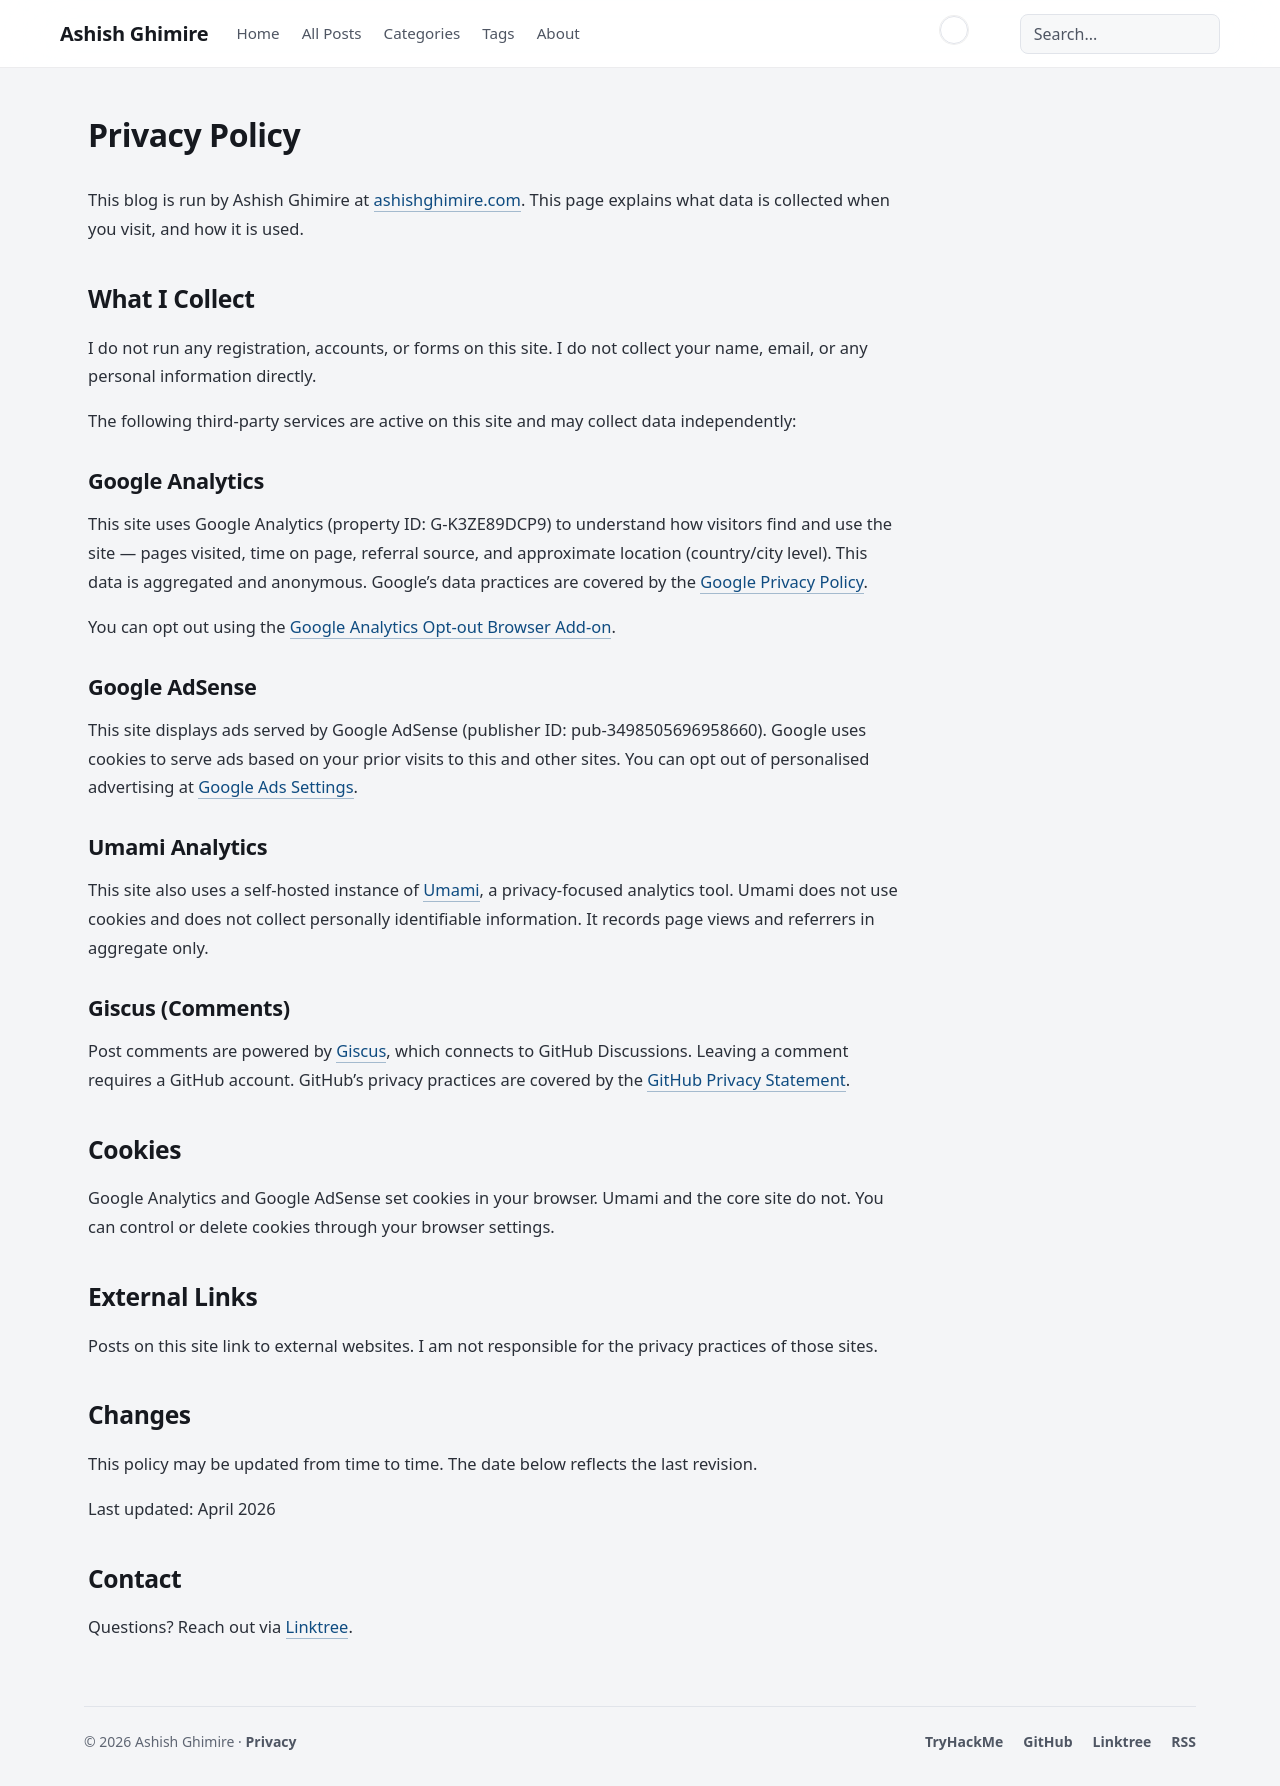

repository: ghimireaacs/ghimireaacs.github.io · page: privacy-policy/index.html · generator: jekyll

---
icon: fas fa-shield-halved
order: 6
title: Privacy Policy
description: "How Ashish Ghimire's blog uses Google Analytics, AdSense, Umami, and Giscus, including cookies, external links, and contact details."
---

This blog is run by Ashish Ghimire at [ashishghimire.com](https://ashishghimire.com). This page explains what data is collected when you visit, and how it is used.

## What I Collect

I do not run any registration, accounts, or forms on this site. I do not collect your name, email, or any personal information directly.

The following third-party services are active on this site and may collect data independently:

### Google Analytics

This site uses Google Analytics (property ID: G-K3ZE89DCP9) to understand how visitors find and use the site — pages visited, time on page, referral source, and approximate location (country/city level). This data is aggregated and anonymous. Google's data practices are covered by the [Google Privacy Policy](https://policies.google.com/privacy).

You can opt out using the [Google Analytics Opt-out Browser Add-on](https://tools.google.com/dlpage/gaoptout).

### Google AdSense

This site displays ads served by Google AdSense (publisher ID: pub-3498505696958660). Google uses cookies to serve ads based on your prior visits to this and other sites. You can opt out of personalised advertising at [Google Ads Settings](https://adssettings.google.com/).

### Umami Analytics

This site also uses a self-hosted instance of [Umami](https://umami.is/), a privacy-focused analytics tool. Umami does not use cookies and does not collect personally identifiable information. It records page views and referrers in aggregate only.

### Giscus (Comments)

Post comments are powered by [Giscus](https://giscus.app/), which connects to GitHub Discussions. Leaving a comment requires a GitHub account. GitHub's privacy practices are covered by the [GitHub Privacy Statement](https://docs.github.com/en/site-policy/privacy-policies/github-general-privacy-statement).

## Cookies

Google Analytics and Google AdSense set cookies in your browser. Umami and the core site do not. You can control or delete cookies through your browser settings.

## External Links

Posts on this site link to external websites. I am not responsible for the privacy practices of those sites.

## Changes

This policy may be updated from time to time. The date below reflects the last revision.

Last updated: April 2026

## Contact

Questions? Reach out via [Linktree](https://linktr.ee/aacsghimire).
